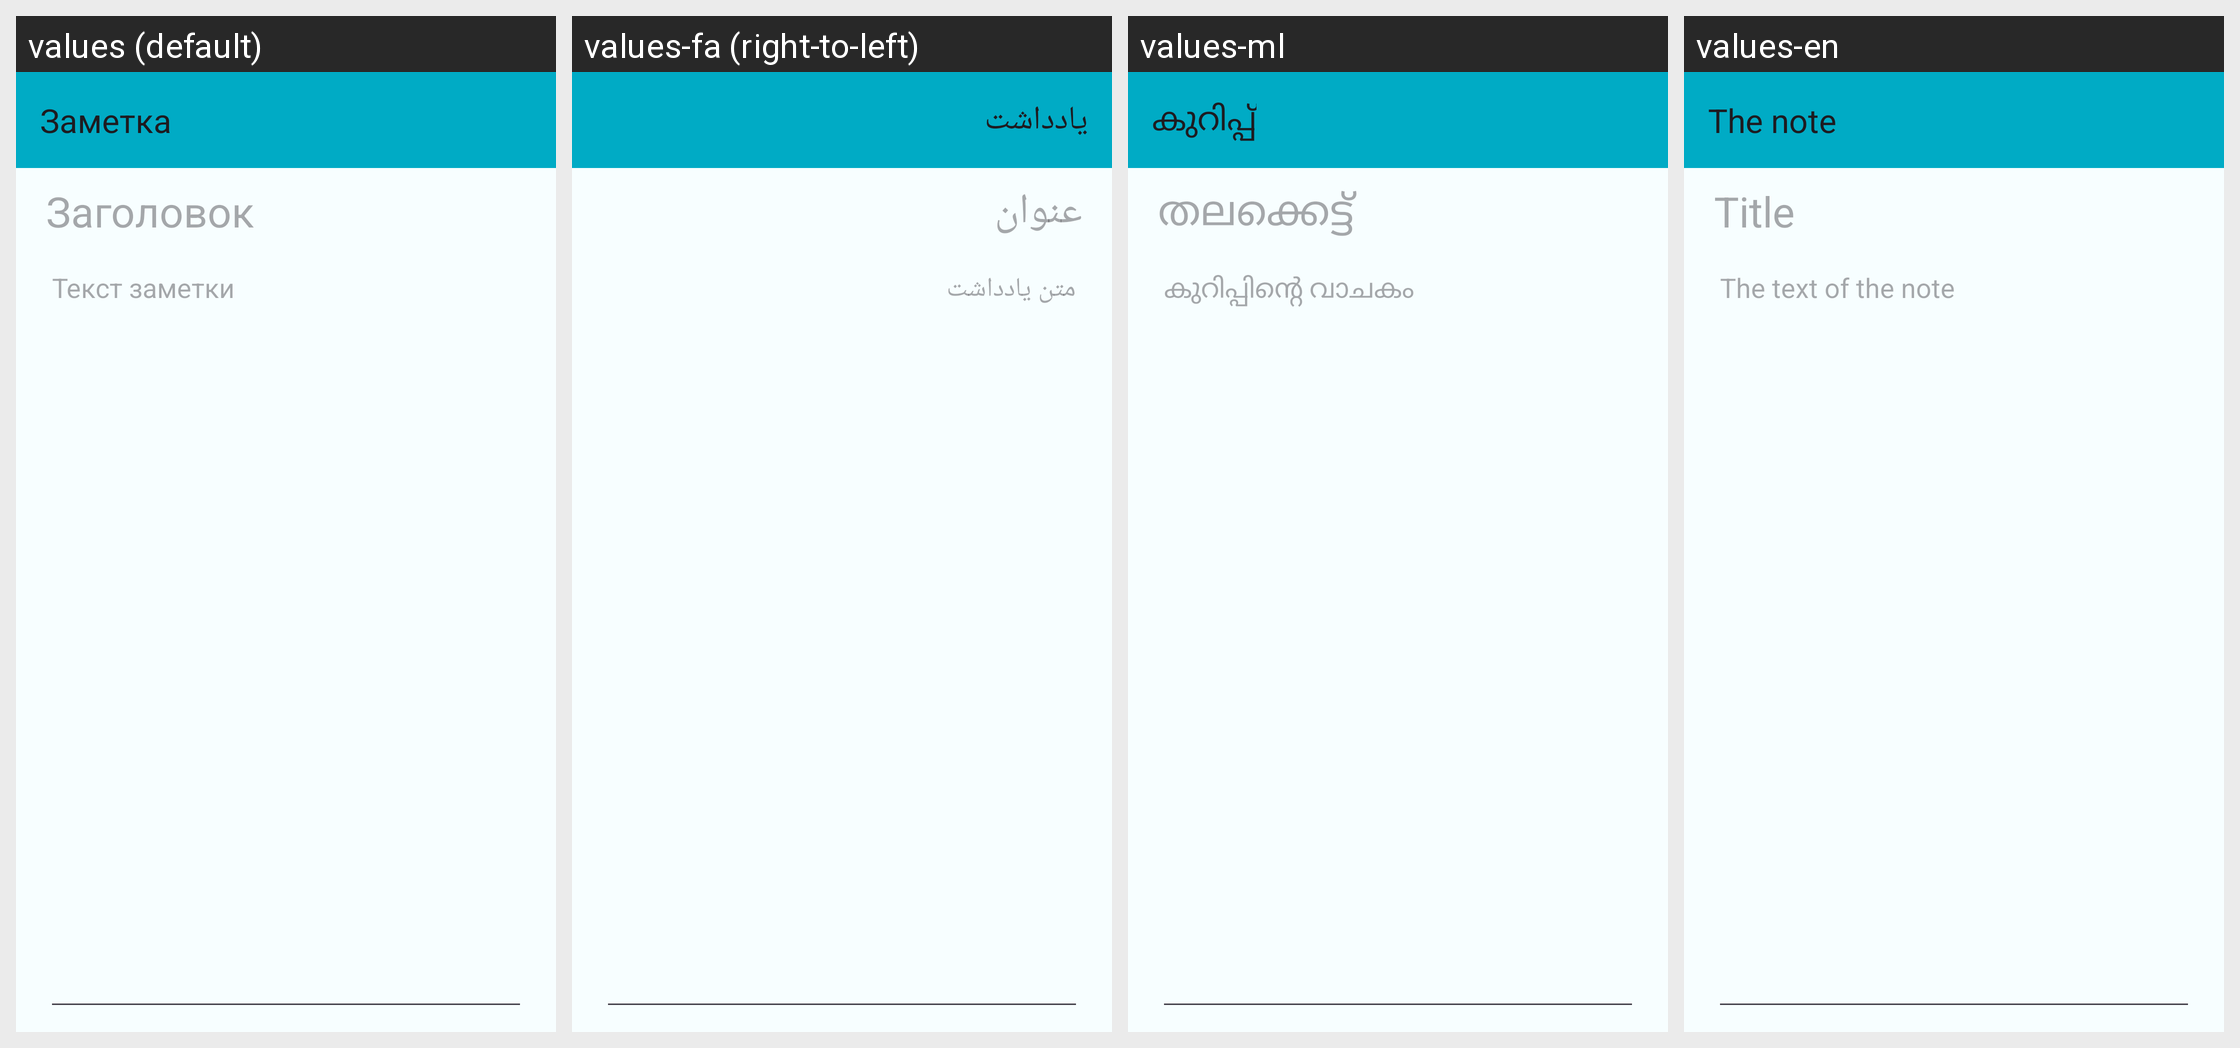

Locale-by-locale string values for the Android screen shown in this grid:
Android screen res/layout/activity_text_attachment_edit.xml rendered under 4 locales, left to right: values (default), values-fa (right-to-left), values-ml, values-en. Device: Nexus 5 (rendered at 1080×1920; each locale shown at half size, 540×960, under a caption strip naming it); theme Theme.Arkhdialect.
Other locales in the repository, not shown: values-ar, values-be, values-bg, values-ca, values-cs, values-da, values-de, values-el, values-eo, values-es, values-fi, values-fr, values-gl, values-hr, values-hu, values-iw, values-ja, values-nl, values-pl, values-ro, values-sk, values-sl, values-sr, values-sv, values-th, values-tr.
Strings drawn on this screen, with the default value and each locale's value (text and hints the layout hard-codes, and strings that could not be matched under every locale, appear in the picture but are not listed):

text_attachment_edit
  values: Заметка
  values-fa: یادداشت
  values-ml: കുറിപ്പ്
  values-en: The note

text_attachment_title
  values: Заголовок
  values-fa: عنوان
  values-ml: തലക്കെട്ട്
  values-en: Title

text_attachment_data
  values: Текст заметки
  values-fa: متن یادداشت
  values-ml: കുറിപ്പിന്റെ വാചകം
  values-en: The text of the note
